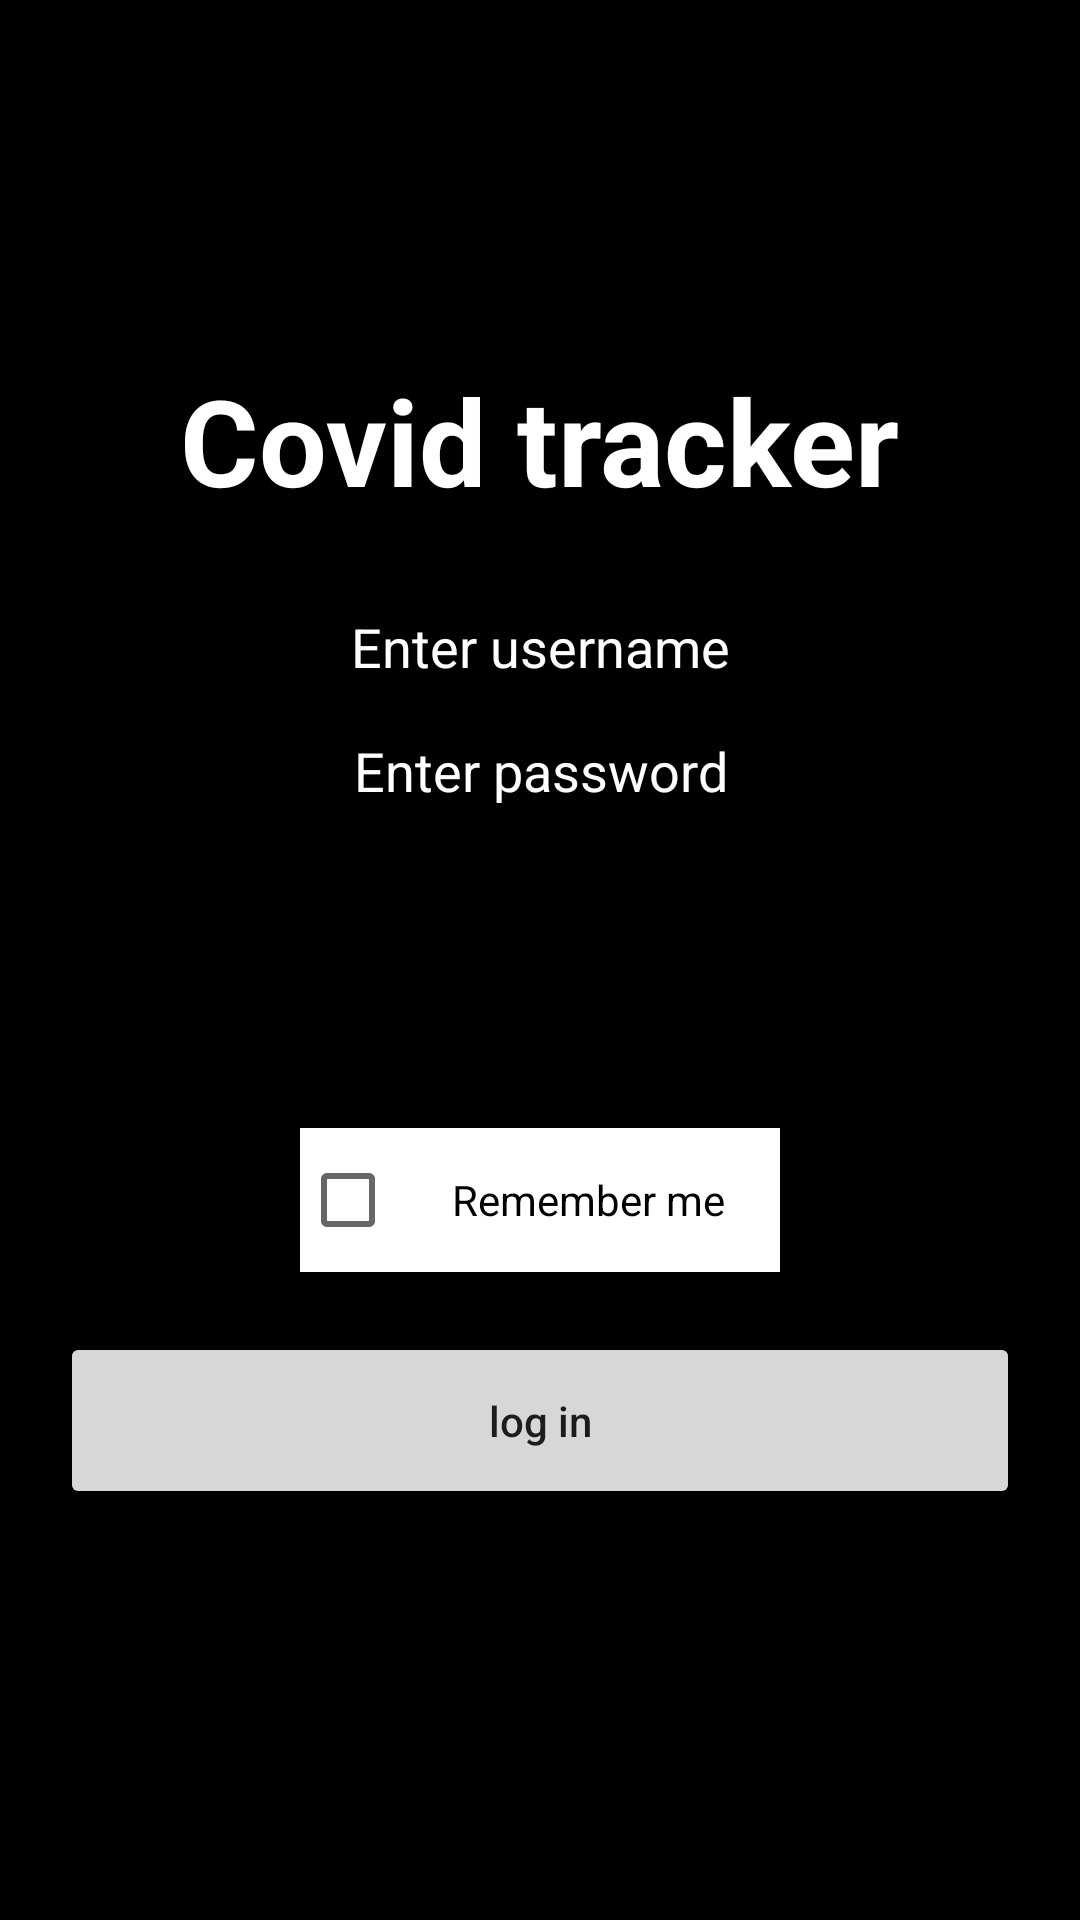

This screen was rendered from an Android layout file. Write that file and the resources it references.
<!-- AndroidManifest.xml: application theme Theme.Sprint4submission -->
<!-- res/layout/activity_main.xml -->
<?xml version="1.0" encoding="utf-8"?>
<androidx.constraintlayout.widget.ConstraintLayout xmlns:android="http://schemas.android.com/apk/res/android"
    xmlns:app="http://schemas.android.com/apk/res-auto"
    xmlns:tools="http://schemas.android.com/tools"
    android:layout_width="match_parent"
    android:layout_height="match_parent"
    tools:context=".MainActivity"
    android:background="@color/black">

    <TextView
        android:id="@+id/titlecard"
        android:layout_width="wrap_content"
        android:layout_height="wrap_content"
        android:padding="20dp"
        android:textSize="40sp"
        android:text="Covid tracker"
        android:textColor="@color/white"
        android:textStyle="bold"
        app:layout_constraintLeft_toLeftOf="parent"
        app:layout_constraintRight_toRightOf="parent"
        app:layout_constraintTop_toTopOf="parent"
        android:layout_marginTop="100dp"/>

    <EditText
        android:layout_width="match_parent"
        android:layout_height="wrap_content"
        android:id="@+id/etusername"
        app:layout_constraintTop_toBottomOf="@id/titlecard"
        android:hint="Enter username"
        android:textColor="@color/white"
        android:textColorHint="@color/white"
        android:gravity="center"
        />

    <EditText
        android:layout_width="match_parent"
        android:layout_height="wrap_content"
        android:id="@+id/etpassword"
        android:inputType="textPassword"
        android:textColor="@color/white"
        app:layout_constraintTop_toBottomOf="@id/etusername"
        android:hint="Enter password"
        android:textColorHint="@color/white"
        android:gravity="center"
        />

    <CheckBox
        android:layout_width="match_parent"
        android:layout_height="wrap_content"
        android:id="@+id/check"
        app:layout_constraintTop_toBottomOf="@id/etpassword"
        android:background="@color/white"
        android:textColor="@color/black"
        android:gravity="center"

        android:text="Remember me"
        android:layout_margin="100dp"
        />

    <Button
        android:layout_width="match_parent"
        android:layout_height="wrap_content"
        app:layout_constraintTop_toBottomOf="@+id/check"
        android:id="@+id/btnlogin"
        android:layout_margin="20dp"
        android:text="log in"
        android:textAllCaps="false"
        android:padding="20dp"/>





</androidx.constraintlayout.widget.ConstraintLayout>
<!-- resources referenced by this layout -->
<resources>
  <style name="Theme.Sprint4submission" parent="Theme.MaterialComponents.DayNight.DarkActionBar">
          
          <item name="colorPrimary">@color/purple_500</item>
          <item name="colorPrimaryVariant">@color/purple_700</item>
          <item name="colorOnPrimary">@color/white</item>
          
          <item name="colorSecondary">@color/teal_200</item>
          <item name="colorSecondaryVariant">@color/teal_700</item>
          <item name="colorOnSecondary">@color/black</item>
          
          <item name="android:statusBarColor" tools:targetApi="l">?attr/colorPrimaryVariant</item>
          
      </style>
  <!-- not gathered from this repository: default colours our renderer supplied (Android Studio template values) -->
  <color name="purple_500">#FF6200EE</color>
  <color name="purple_700">#FF3700B3</color>
  <color name="teal_200">#FF03DAC5</color>
  <color name="teal_700">#FF018786</color>
  <color name="black">#FF000000</color>
  <color name="white">#FFFFFFFF</color>
</resources>
